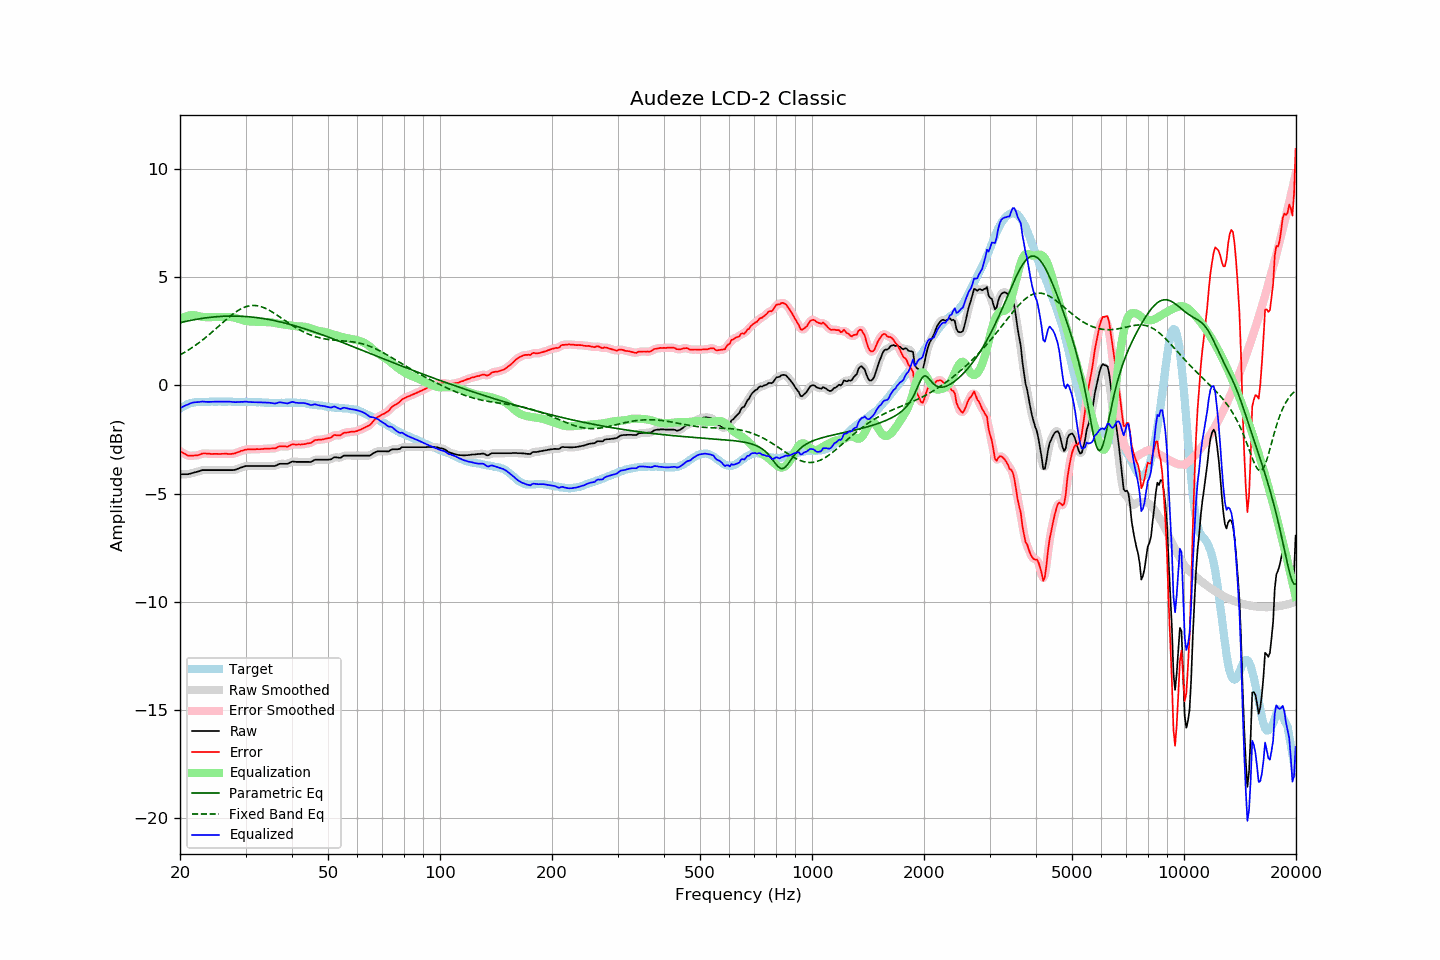

Data behind this chart, as committed beside it:
frequency, raw, error, smoothed, error_smoothed, equalization, parametric_eq, fixed_band_eq, equalized_raw, equalized_smoothed, target
20.00, -4.10, -3.03, -4.10, -3.03, 3.03, 2.90, 1.41, -1.07, -1.07, -1.07
20.20, -4.10, -3.08, -4.10, -3.08, 3.08, 2.92, 1.45, -1.02, -1.02, -1.02
20.40, -4.10, -3.13, -4.11, -3.13, 3.13, 2.93, 1.49, -0.97, -0.98, -0.97
20.61, -4.10, -3.16, -4.10, -3.17, 3.17, 2.95, 1.54, -0.94, -0.94, -0.95
20.81, -4.10, -3.21, -4.10, -3.21, 3.20, 2.97, 1.58, -0.91, -0.91, -0.89
21.02, -4.10, -3.25, -4.10, -3.24, 3.22, 2.98, 1.63, -0.88, -0.88, -0.86
21.23, -4.08, -3.25, -4.08, -3.25, 3.24, 3.00, 1.67, -0.84, -0.84, -0.84
21.44, -4.06, -3.25, -4.06, -3.25, 3.25, 3.01, 1.72, -0.81, -0.81, -0.82
21.66, -4.04, -3.25, -4.04, -3.24, 3.25, 3.03, 1.77, -0.79, -0.79, -0.80
21.87, -4.02, -3.24, -4.02, -3.24, 3.24, 3.04, 1.82, -0.78, -0.78, -0.79
22.09, -4.00, -3.24, -4.00, -3.24, 3.23, 3.05, 1.87, -0.77, -0.77, -0.77
22.31, -3.98, -3.23, -3.98, -3.22, 3.21, 3.07, 1.93, -0.77, -0.77, -0.76
22.54, -3.96, -3.21, -3.96, -3.20, 3.20, 3.08, 1.98, -0.77, -0.76, -0.76
22.76, -3.93, -3.18, -3.94, -3.18, 3.18, 3.09, 2.04, -0.75, -0.75, -0.76
22.99, -3.91, -3.15, -3.92, -3.15, 3.17, 3.10, 2.10, -0.74, -0.75, -0.77
23.22, -3.91, -3.14, -3.91, -3.14, 3.16, 3.11, 2.16, -0.75, -0.75, -0.77
23.45, -3.91, -3.14, -3.91, -3.14, 3.15, 3.12, 2.22, -0.76, -0.76, -0.77
23.69, -3.91, -3.15, -3.91, -3.15, 3.15, 3.13, 2.28, -0.76, -0.76, -0.76
23.92, -3.91, -3.15, -3.91, -3.16, 3.15, 3.14, 2.34, -0.76, -0.76, -0.76
24.16, -3.91, -3.16, -3.91, -3.16, 3.15, 3.15, 2.40, -0.76, -0.76, -0.75
24.40, -3.91, -3.17, -3.91, -3.17, 3.16, 3.16, 2.47, -0.75, -0.75, -0.74
24.65, -3.91, -3.16, -3.91, -3.17, 3.16, 3.16, 2.53, -0.75, -0.75, -0.75
24.89, -3.91, -3.16, -3.91, -3.16, 3.17, 3.17, 2.60, -0.75, -0.75, -0.75
25.14, -3.91, -3.16, -3.91, -3.16, 3.17, 3.18, 2.67, -0.75, -0.75, -0.75
25.39, -3.91, -3.17, -3.91, -3.17, 3.17, 3.18, 2.73, -0.75, -0.75, -0.74
25.65, -3.91, -3.17, -3.91, -3.17, 3.16, 3.19, 2.80, -0.75, -0.75, -0.74
25.91, -3.91, -3.16, -3.91, -3.16, 3.16, 3.19, 2.87, -0.75, -0.75, -0.75
26.16, -3.91, -3.16, -3.91, -3.16, 3.17, 3.20, 2.93, -0.75, -0.75, -0.75
26.43, -3.91, -3.16, -3.91, -3.16, 3.17, 3.20, 3.00, -0.75, -0.75, -0.75
26.69, -3.91, -3.16, -3.91, -3.16, 3.17, 3.20, 3.06, -0.75, -0.75, -0.75
26.96, -3.91, -3.17, -3.91, -3.17, 3.17, 3.20, 3.12, -0.75, -0.75, -0.75
27.23, -3.91, -3.17, -3.91, -3.17, 3.16, 3.21, 3.19, -0.75, -0.75, -0.75
27.50, -3.91, -3.17, -3.91, -3.17, 3.16, 3.21, 3.24, -0.76, -0.76, -0.75
27.77, -3.91, -3.16, -3.91, -3.16, 3.15, 3.21, 3.30, -0.77, -0.77, -0.76
28.05, -3.90, -3.14, -3.90, -3.14, 3.13, 3.21, 3.36, -0.77, -0.77, -0.76
28.33, -3.88, -3.11, -3.88, -3.12, 3.11, 3.20, 3.41, -0.77, -0.77, -0.77
28.62, -3.85, -3.08, -3.85, -3.08, 3.09, 3.20, 3.46, -0.77, -0.77, -0.77
28.90, -3.82, -3.06, -3.82, -3.06, 3.06, 3.20, 3.50, -0.76, -0.76, -0.76
29.19, -3.79, -3.02, -3.80, -3.03, 3.03, 3.20, 3.54, -0.76, -0.76, -0.77
29.48, -3.77, -3.02, -3.77, -3.01, 3.01, 3.19, 3.58, -0.76, -0.76, -0.75
29.78, -3.74, -2.98, -3.74, -2.99, 2.99, 3.19, 3.61, -0.75, -0.75, -0.76
30.08, -3.72, -2.97, -3.73, -2.97, 2.98, 3.18, 3.64, -0.75, -0.75, -0.76
30.38, -3.72, -2.96, -3.72, -2.96, 2.96, 3.18, 3.66, -0.76, -0.76, -0.77
30.68, -3.72, -2.96, -3.72, -2.96, 2.96, 3.17, 3.68, -0.77, -0.76, -0.77
30.99, -3.72, -2.95, -3.72, -2.95, 2.95, 3.17, 3.69, -0.77, -0.77, -0.77
31.30, -3.72, -2.95, -3.72, -2.95, 2.95, 3.16, 3.70, -0.77, -0.77, -0.77
31.61, -3.72, -2.95, -3.72, -2.95, 2.95, 3.15, 3.70, -0.77, -0.77, -0.77
31.93, -3.72, -2.95, -3.72, -2.95, 2.95, 3.14, 3.69, -0.78, -0.78, -0.77
32.24, -3.72, -2.94, -3.72, -2.95, 2.95, 3.13, 3.68, -0.78, -0.78, -0.78
32.57, -3.72, -2.95, -3.72, -2.95, 2.94, 3.12, 3.67, -0.78, -0.78, -0.77
32.89, -3.72, -2.95, -3.72, -2.94, 2.94, 3.11, 3.65, -0.78, -0.78, -0.78
33.22, -3.72, -2.94, -3.72, -2.94, 2.94, 3.10, 3.63, -0.79, -0.79, -0.79
33.55, -3.72, -2.93, -3.72, -2.93, 2.93, 3.09, 3.60, -0.79, -0.79, -0.79
33.89, -3.72, -2.92, -3.72, -2.93, 2.93, 3.08, 3.57, -0.79, -0.79, -0.80
34.23, -3.72, -2.93, -3.72, -2.92, 2.93, 3.06, 3.53, -0.79, -0.79, -0.79
34.57, -3.72, -2.92, -3.72, -2.92, 2.93, 3.05, 3.49, -0.80, -0.80, -0.80
34.92, -3.72, -2.92, -3.72, -2.92, 2.92, 3.04, 3.45, -0.80, -0.80, -0.81
35.27, -3.72, -2.91, -3.73, -2.92, 2.91, 3.02, 3.41, -0.81, -0.82, -0.81
35.62, -3.72, -2.91, -3.73, -2.92, 2.90, 3.01, 3.36, -0.83, -0.83, -0.81
35.97, -3.72, -2.91, -3.71, -2.90, 2.88, 2.99, 3.32, -0.84, -0.83, -0.81
... 635 more rows
